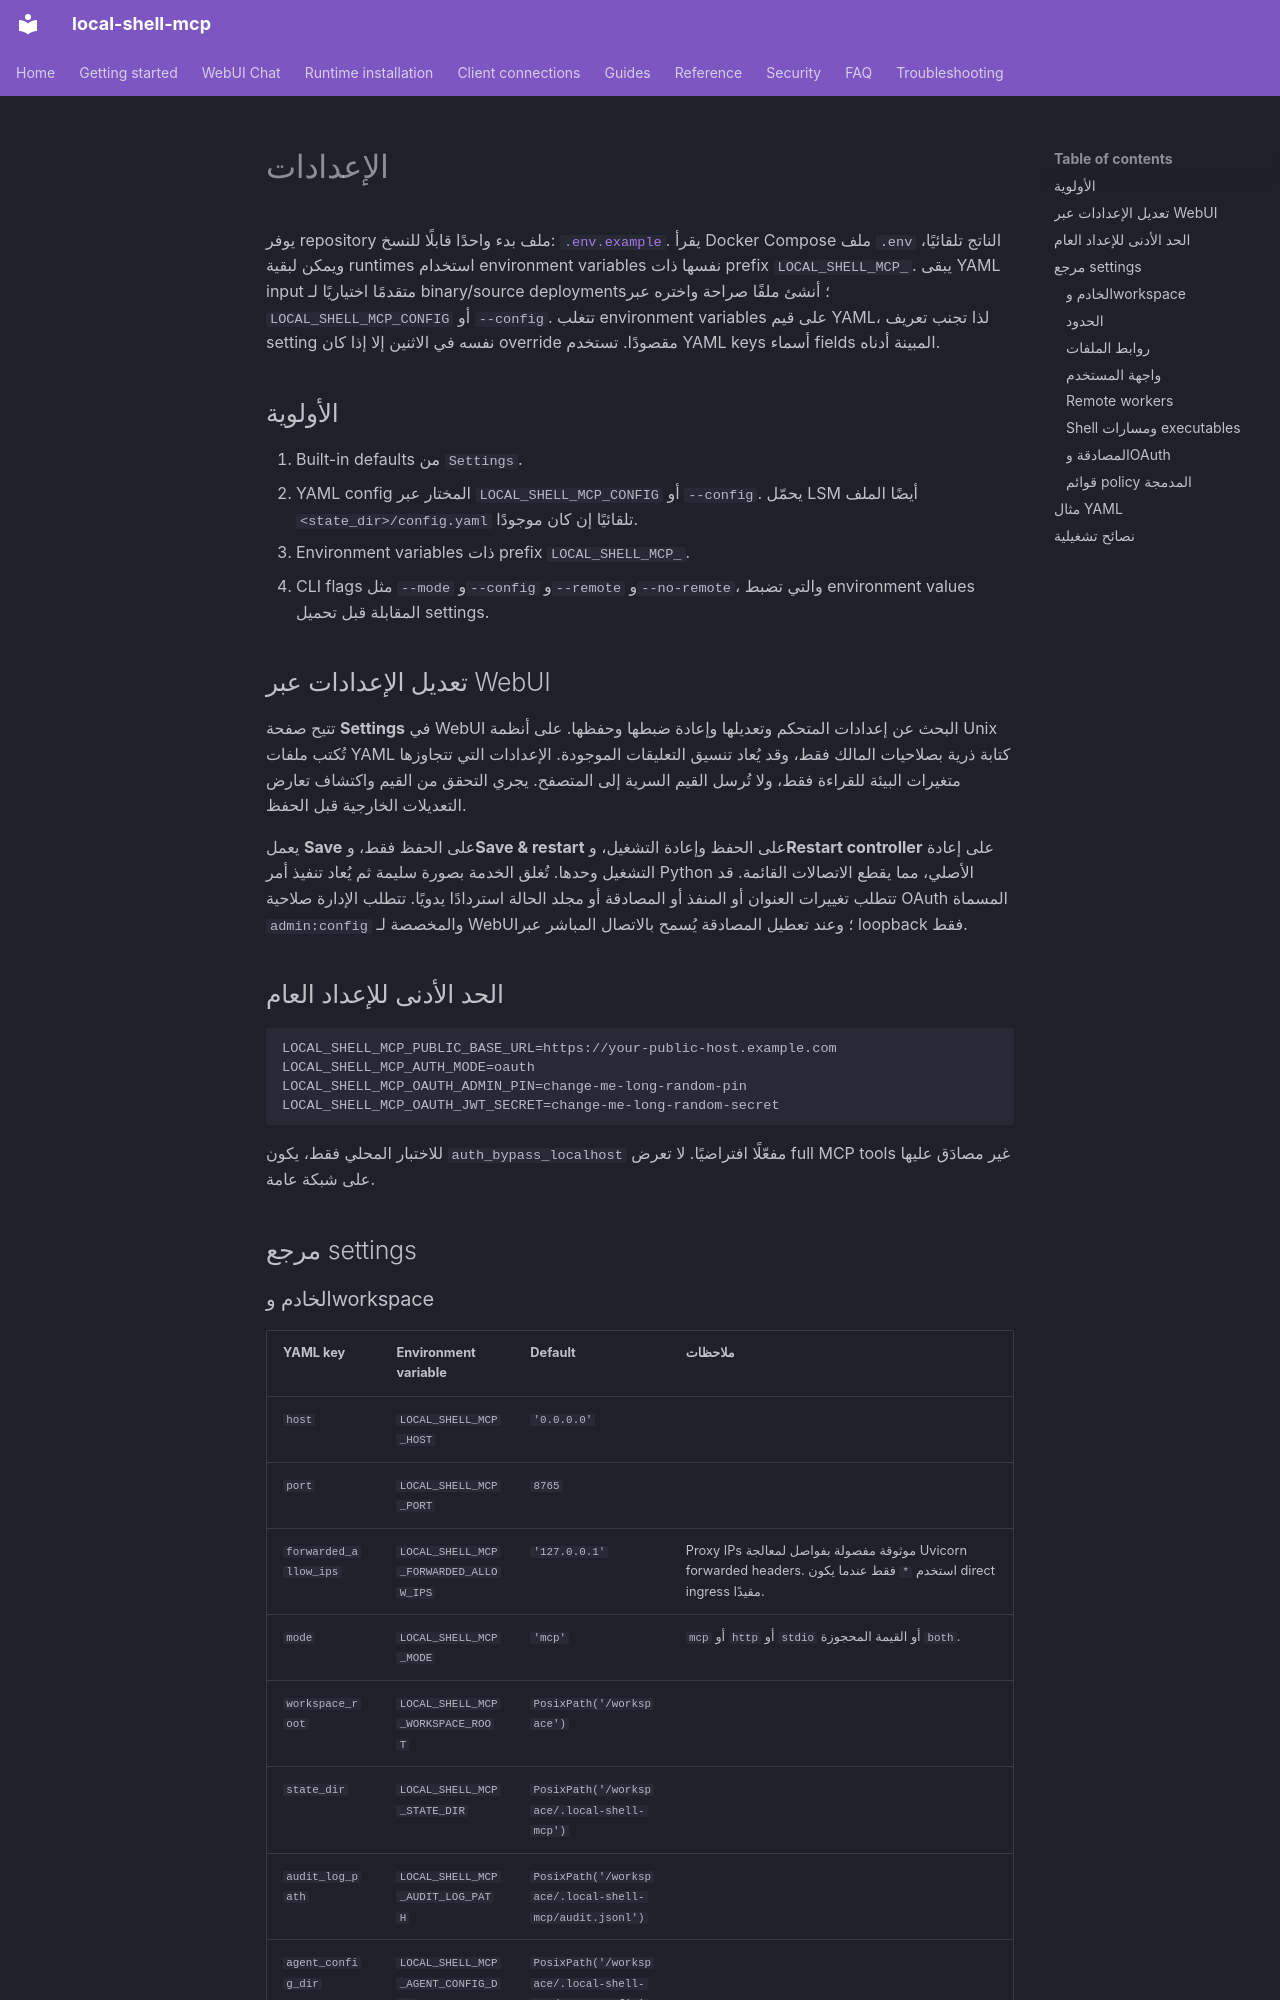

repository: fwerkor/local-shell-mcp · page: reference/configuration.ar/index.html · generator: mkdocs

<!-- i18n-source-sha256: c1cfa361dfdb7f4978bfa08063ae9f64997a8f4b79f719a3b2f88755c10e5681 -->
# الإعدادات

يوفر repository ملف بدء واحدًا قابلًا للنسخ: [`.env.example`](https://github.com/fwerkor/local-shell-mcp/blob/main/.env.example). يقرأ Docker Compose ملف `.env` الناتج تلقائيًا، ويمكن لبقية runtimes استخدام environment variables نفسها ذات prefix `LOCAL_SHELL_MCP_`. يبقى YAML input متقدمًا اختياريًا لـ binary/source deployments؛ أنشئ ملفًا صراحة واختره عبر `LOCAL_SHELL_MCP_CONFIG` أو `--config`. تتغلب environment variables على قيم YAML، لذا تجنب تعريف setting نفسه في الاثنين إلا إذا كان override مقصودًا. تستخدم YAML keys أسماء fields المبينة أدناه.

## الأولوية

1. Built-in defaults من `Settings`.
2. YAML config المختار عبر `LOCAL_SHELL_MCP_CONFIG` أو `--config`. يحمّل LSM أيضًا الملف `<state_dir>/config.yaml` تلقائيًا إن كان موجودًا.
3. Environment variables ذات prefix `LOCAL_SHELL_MCP_`.
4. CLI flags مثل `--mode` و`--config` و`--remote` و`--no-remote`، والتي تضبط environment values المقابلة قبل تحميل settings.

## تعديل الإعدادات عبر WebUI

تتيح صفحة **Settings** في WebUI البحث عن إعدادات المتحكم وتعديلها وإعادة ضبطها وحفظها. على أنظمة Unix تُكتب ملفات YAML كتابة ذرية بصلاحيات المالك فقط، وقد يُعاد تنسيق التعليقات الموجودة. الإعدادات التي تتجاوزها متغيرات البيئة للقراءة فقط، ولا تُرسل القيم السرية إلى المتصفح. يجري التحقق من القيم واكتشاف تعارض التعديلات الخارجية قبل الحفظ.

يعمل **Save** على الحفظ فقط، و**Save & restart** على الحفظ وإعادة التشغيل، و**Restart controller** على إعادة التشغيل وحدها. تُغلق الخدمة بصورة سليمة ثم يُعاد تنفيذ أمر Python الأصلي، مما يقطع الاتصالات القائمة. قد تتطلب تغييرات العنوان أو المنفذ أو المصادقة أو مجلد الحالة استردادًا يدويًا. تتطلب الإدارة صلاحية OAuth المسماة `admin:config` والمخصصة لـ WebUI؛ وعند تعطيل المصادقة يُسمح بالاتصال المباشر عبر loopback فقط.

## الحد الأدنى للإعداد العام

```env
LOCAL_SHELL_MCP_PUBLIC_BASE_URL=https://your-public-host.example.com
LOCAL_SHELL_MCP_AUTH_MODE=oauth
LOCAL_SHELL_MCP_OAUTH_ADMIN_PIN=change-me-long-random-pin
LOCAL_SHELL_MCP_OAUTH_JWT_SECRET=change-me-long-random-secret
```

للاختبار المحلي فقط، يكون `auth_bypass_localhost` مفعّلًا افتراضيًا. لا تعرض full MCP tools غير مصادَق عليها على شبكة عامة.

## مرجع settings
